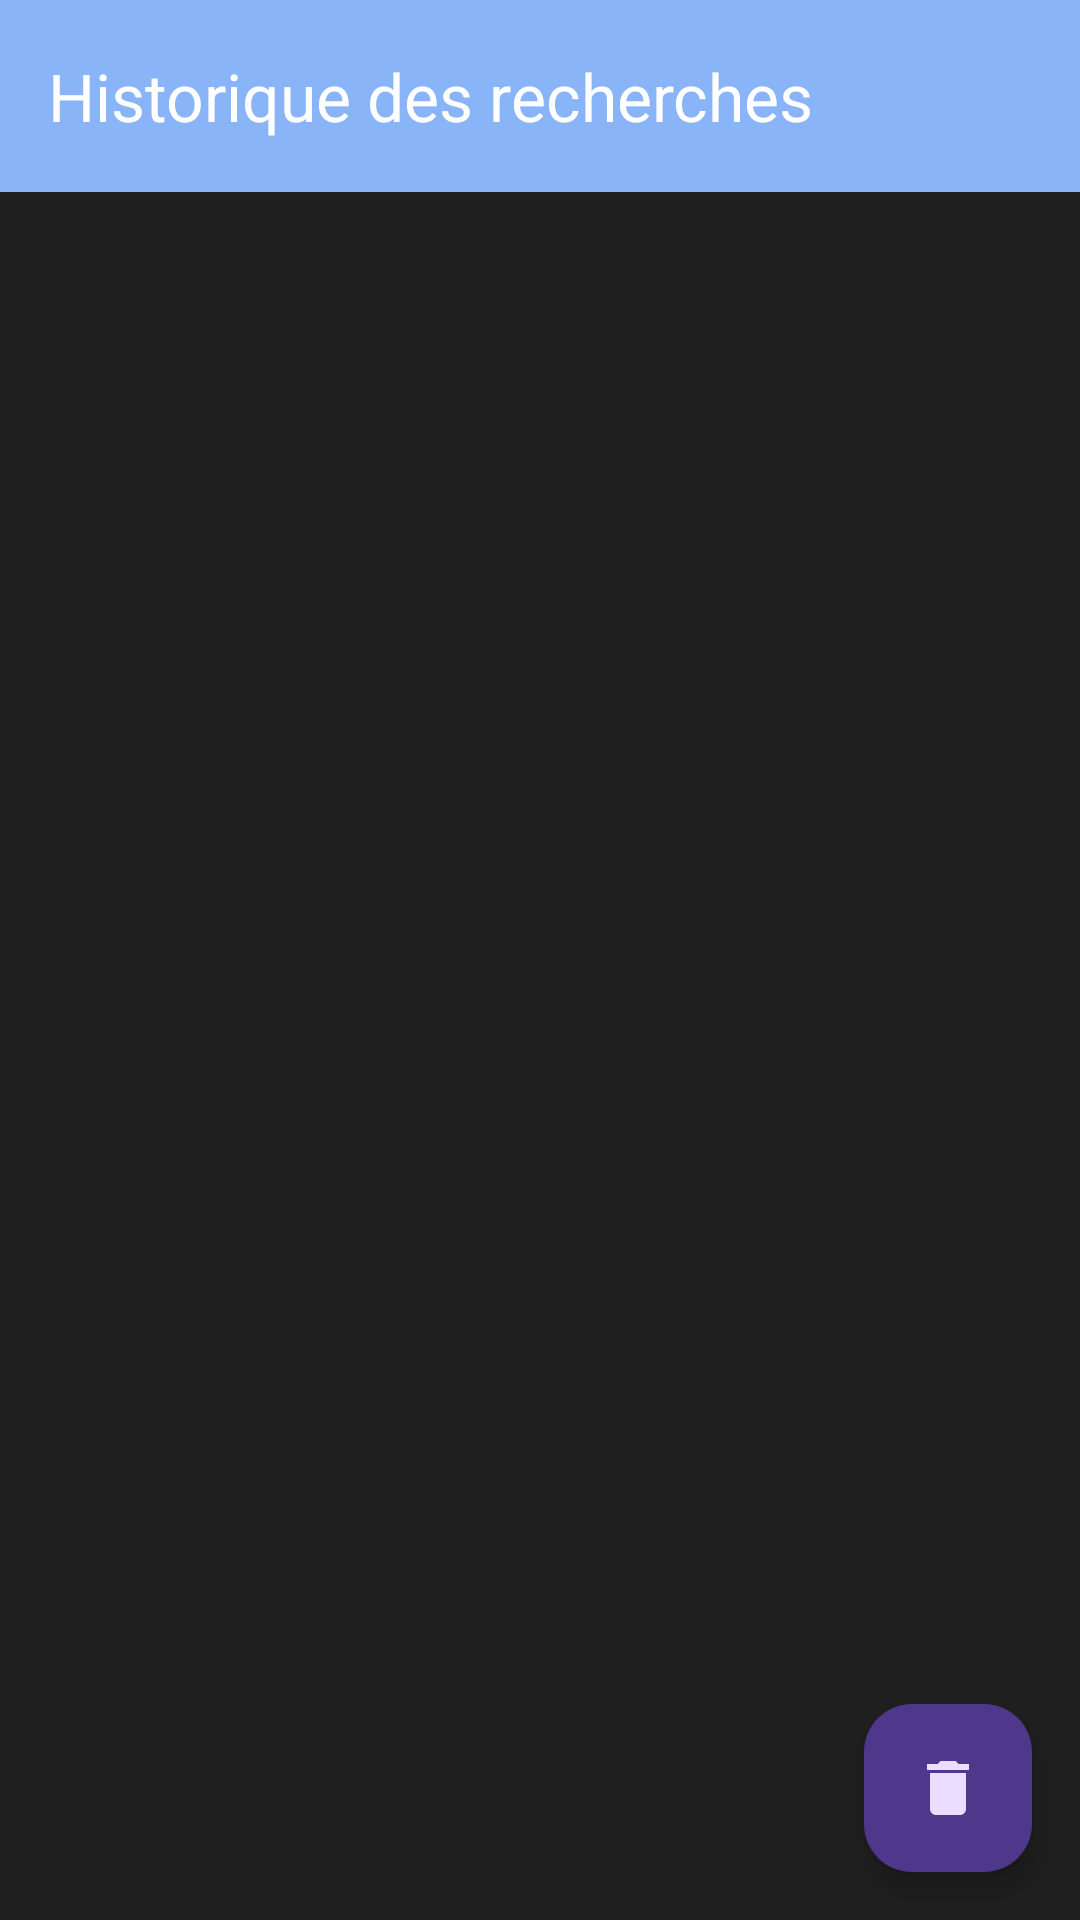

Produce the Android XML layout that renders to this screen, including the resource entries it uses.
<!-- AndroidManifest.xml: application theme Theme.Teophe -->
<!-- res/layout/activity_history.xml -->
<?xml version="1.0" encoding="utf-8"?>
<androidx.constraintlayout.widget.ConstraintLayout xmlns:android="http://schemas.android.com/apk/res/android"
    xmlns:app="http://schemas.android.com/apk/res-auto"
    xmlns:tools="http://schemas.android.com/tools"
    android:layout_width="match_parent"
    android:layout_height="match_parent"
    tools:context=".HistoryActivity">

    <androidx.appcompat.widget.Toolbar
        android:id="@+id/toolbar"
        android:layout_width="match_parent"
        android:layout_height="?attr/actionBarSize"
        android:background="?attr/colorPrimary"
        android:elevation="4dp"
        android:theme="@style/ThemeOverlay.AppCompat.Dark.ActionBar"
        app:layout_constraintEnd_toEndOf="parent"
        app:layout_constraintStart_toStartOf="parent"
        app:layout_constraintTop_toTopOf="parent"
        app:popupTheme="@style/ThemeOverlay.AppCompat.Light"
        app:title="@string/search_history" />

    <androidx.recyclerview.widget.RecyclerView
        android:id="@+id/rvHistory"
        android:layout_width="0dp"
        android:layout_height="0dp"
        app:layoutManager="androidx.recyclerview.widget.LinearLayoutManager"
        app:layout_constraintBottom_toBottomOf="parent"
        app:layout_constraintEnd_toEndOf="parent"
        app:layout_constraintStart_toStartOf="parent"
        app:layout_constraintTop_toBottomOf="@+id/toolbar"
        tools:listitem="@layout/item_history" />

    <TextView
        android:id="@+id/tvEmptyHistory"
        android:layout_width="wrap_content"
        android:layout_height="wrap_content"
        android:text="@string/no_search_history"
        android:textSize="18sp"
        android:visibility="gone"
        app:layout_constraintBottom_toBottomOf="parent"
        app:layout_constraintEnd_toEndOf="parent"
        app:layout_constraintHorizontal_bias="0.496"
        app:layout_constraintStart_toStartOf="parent"
        app:layout_constraintTop_toBottomOf="@+id/toolbar"
        app:layout_constraintVertical_bias="0.442"
        tools:visibility="visible" />

    <com.google.android.material.floatingactionbutton.FloatingActionButton
        android:id="@+id/fabClearHistory"
        android:layout_width="wrap_content"
        android:layout_height="wrap_content"
        android:layout_margin="16dp"
        android:contentDescription="@string/clear_history"
        android:src="@drawable/ic_delete"
        app:layout_constraintBottom_toBottomOf="parent"
        app:layout_constraintEnd_toEndOf="parent" />

</androidx.constraintlayout.widget.ConstraintLayout>
<!-- res/layout/item_history.xml (included above) -->
<?xml version="1.0" encoding="utf-8"?>
<androidx.cardview.widget.CardView xmlns:android="http://schemas.android.com/apk/res/android"
    xmlns:app="http://schemas.android.com/apk/res-auto"
    xmlns:tools="http://schemas.android.com/tools"
    android:layout_width="match_parent"
    android:layout_height="wrap_content"
    android:layout_margin="8dp"
    app:cardCornerRadius="8dp"
    app:cardElevation="2dp">

    <androidx.constraintlayout.widget.ConstraintLayout
        android:layout_width="match_parent"
        android:layout_height="wrap_content"
        android:padding="16dp">

        <ImageView
            android:id="@+id/ivWeatherIcon"
            android:layout_width="48dp"
            android:layout_height="48dp"
            android:contentDescription="@string/weather_icon"
            app:layout_constraintBottom_toBottomOf="parent"
            app:layout_constraintStart_toStartOf="parent"
            app:layout_constraintTop_toTopOf="parent"
            tools:src="@drawable/ic_weather_sunny" />

        <TextView
            android:id="@+id/tvCityName"
            android:layout_width="0dp"
            android:layout_height="wrap_content"
            android:layout_marginStart="16dp"
            android:layout_marginEnd="16dp"
            android:textSize="18sp"
            android:textStyle="bold"
            app:layout_constraintEnd_toStartOf="@+id/tvTemperature"
            app:layout_constraintStart_toEndOf="@+id/ivWeatherIcon"
            app:layout_constraintTop_toTopOf="parent"
            tools:text="Paris, FR" />

        <TextView
            android:id="@+id/tvDateTime"
            android:layout_width="0dp"
            android:layout_height="wrap_content"
            android:layout_marginStart="16dp"
            android:layout_marginTop="4dp"
            android:layout_marginEnd="16dp"
            android:textSize="14sp"
            app:layout_constraintEnd_toStartOf="@+id/tvTemperature"
            app:layout_constraintStart_toEndOf="@+id/ivWeatherIcon"
            app:layout_constraintTop_toBottomOf="@+id/tvCityName"
            tools:text="10 May, 14:30" />

        <TextView
            android:id="@+id/tvTemperature"
            android:layout_width="wrap_content"
            android:layout_height="wrap_content"
            android:textSize="20sp"
            android:textStyle="bold"
            app:layout_constraintBottom_toBottomOf="parent"
            app:layout_constraintEnd_toEndOf="parent"
            app:layout_constraintTop_toTopOf="parent"
            tools:text="23°C" />

    </androidx.constraintlayout.widget.ConstraintLayout>
</androidx.cardview.widget.CardView>
<!-- resources referenced by this layout -->
<resources>
  <!-- drawable ic_delete (drawable) -->
  <vector xmlns:android="http://schemas.android.com/apk/res/android"
      android:width="24dp"
      android:height="24dp"
      android:viewportWidth="24.0"
      android:viewportHeight="24.0"
      android:tint="?attr/colorOnSecondary">
      <path
          android:fillColor="@android:color/white"
          android:pathData="M6,19c0,1.1 0.9,2 2,2h8c1.1,0 2,-0.9 2,-2V7H6v12zM19,4h-3.5l-1,-1h-5l-1,1H5v2h14V4z"/>
  </vector>
  <string name="clear_history">Effacer historique</string>
  <string name="no_search_history">Aucun historique de recherche.</string>
  <string name="search_history">Historique des recherches</string>
  <string name="weather_icon">Icône météo</string>
  <style name="Theme.Teophe" parent="Theme.Material3.Dark.NoActionBar">
          <item name="colorPrimary">@color/accent_blue</item>
          <item name="colorOnPrimary">@color/dark_background</item>
          <item name="colorSecondary">@color/teal_200</item>
          <item name="colorOnSecondary">@color/black</item>
  
          <item name="android:statusBarColor">@color/dark_background</item>
          <item name="android:windowLightStatusBar" tools:targetApi="m">false</item>
  
          <item name="android:colorBackground">@color/dark_background</item>
          <item name="colorSurface">@color/dark_surface_1</item>
          <item name="colorOnBackground">@color/text_primary_dark</item>
          <item name="colorOnSurface">@color/text_primary_dark</item>
  
          <item name="android:textColorPrimary">@color/text_primary_dark</item>
          <item name="android:textColorSecondary">@color/text_secondary_dark</item>
  
          <item name="materialButtonStyle">@style/Widget.App.Button</item>
          <item name="materialButtonOutlinedStyle">@style/Widget.App.Button.Outlined</item>
          <item name="textInputStyle">@style/Widget.App.TextInputLayout</item>
          <item name="cardViewStyle">@style/Widget.App.CardView</item>
  
          <item name="windowActionBar">false</item>
          <item name="windowNoTitle">true</item>
      </style>
  <color name="accent_blue">#89B4F8</color>
  <color name="dark_background">#1F1F1F</color>
  <color name="teal_200">#FF03DAC5</color>
  <color name="black">#FF000000</color>
  <color name="dark_surface_1">#2C2C2C</color>
  <color name="text_primary_dark">#E8EAED</color>
  <color name="text_secondary_dark">#9AA0A6</color>
  <style name="Widget.App.Button" parent="Widget.Material3.Button">
          <item name="android:textColor">@color/dark_background</item>
          <item name="backgroundTint">@color/accent_blue</item>
          <item name="cornerRadius">24dp</item>
      </style>
  <style name="Widget.App.Button.Outlined" parent="Widget.Material3.Button.OutlinedButton">
          <item name="android:textColor">@color/text_primary_dark</item>
          <item name="strokeColor">@color/dark_surface_2</item>
          <item name="cornerRadius">24dp</item>
      </style>
  <style name="Widget.App.TextInputLayout" parent="Widget.Material3.TextInputLayout.OutlinedBox">
          <item name="boxStrokeColor">@color/text_secondary_dark</item>
          <item name="hintTextColor">@color/text_secondary_dark</item>
      </style>
  <style name="Widget.App.CardView" parent="Widget.MaterialComponents.CardView">
          <item name="cardBackgroundColor">@color/dark_surface_1</item>
          <item name="cardElevation">0dp</item>
          <item name="cardCornerRadius">16dp</item>
      </style>
  <color name="dark_surface_2">#3A3A3A</color>
</resources>
